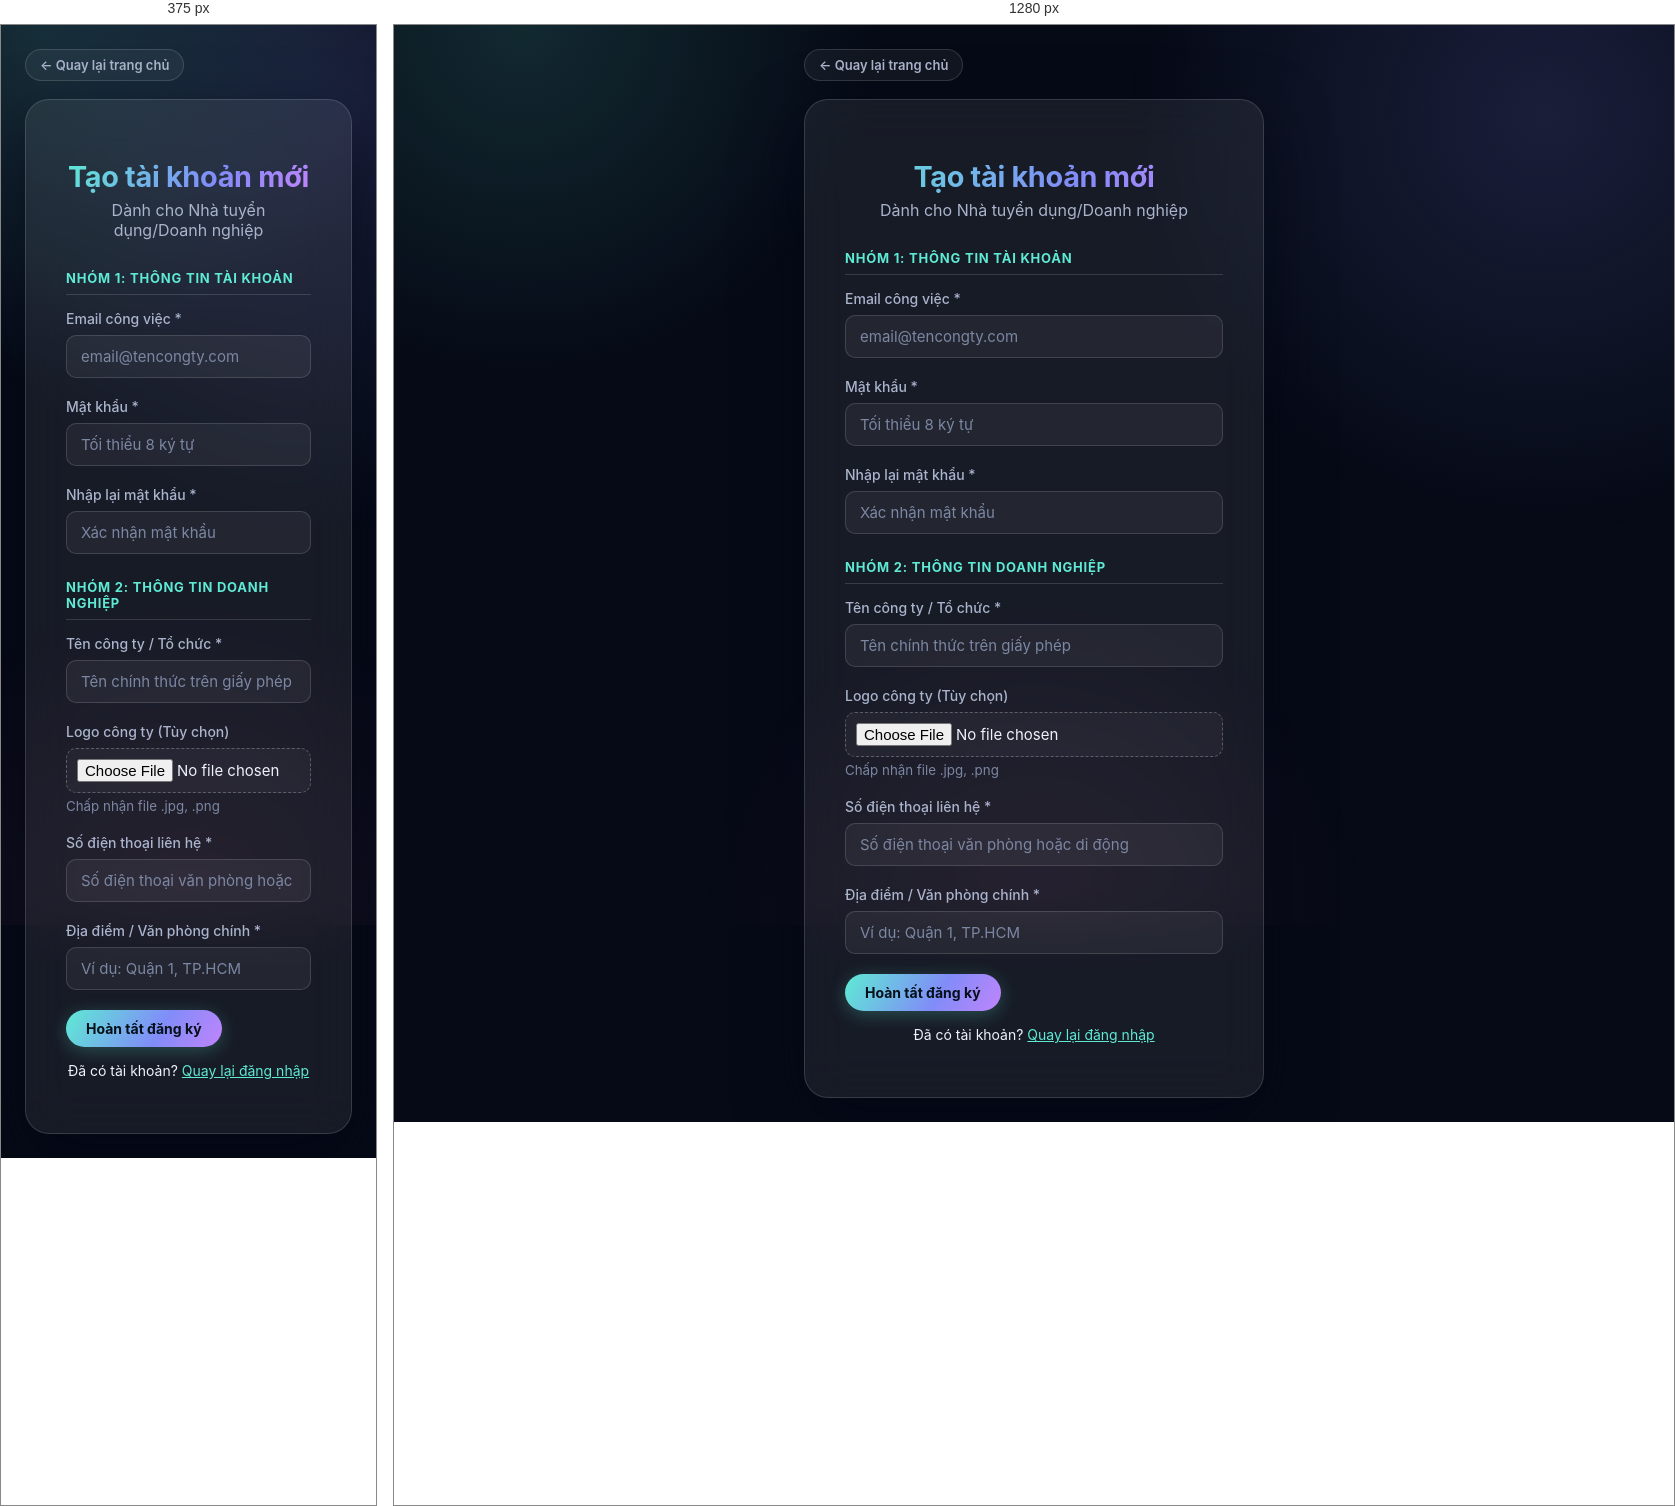
Rendered at 375 px and 1280 px, left to right.

<!-- file: register.html -->
<!DOCTYPE html>
<html lang="vi">
<head>
    <meta charset="UTF-8">
    <meta name="viewport" content="width=device-width, initial-scale=1.0">
    <title>Đăng ký Nhà tuyển dụng - Hệ thống Tuyển dụng</title>
    <link rel="stylesheet" href="css/dashboard.css">
</head>
<body>
    <div id="login-shell">
        <div class="login-container">
            <a href="selection.html" class="btn-ghost back-home-link">← Quay lại trang chủ</a>
            <div class="login-card">
                <div class="login-header">
                    <h1>Tạo tài khoản mới</h1>
                    <p>Dành cho Nhà tuyển dụng/Doanh nghiệp</p>
                </div>
                <div id="register-banner" class="banner"></div>
                <form id="register-form" enctype="multipart/form-data">
                    <div class="form-section-title">Nhóm 1: Thông tin tài khoản</div>
                    <div class="form-group">
                        <label>Email công việc *</label>
                        <input type="email" name="email" placeholder="email@tencongty.com" required>
                    </div>
                    <div class="form-group">
                        <label>Mật khẩu *</label>
                        <input type="password" name="password" placeholder="Tối thiểu 8 ký tự" required minlength="8">
                    </div>
                    <div class="form-group">
                        <label>Nhập lại mật khẩu *</label>
                        <input type="password" name="confirmPassword" placeholder="Xác nhận mật khẩu" required minlength="8">
                    </div>

                    <div class="form-section-title">Nhóm 2: Thông tin doanh nghiệp</div>
                    <div class="form-group">
                        <label>Tên công ty / Tổ chức *</label>
                        <input type="text" name="companyName" placeholder="Tên chính thức trên giấy phép" required>
                    </div>
                    <div class="form-group">
                        <label>Logo công ty (Tùy chọn)</label>
                        <input type="file" name="logo" accept=".jpg,.png">
                        <small style="color: var(--muted); display: block; margin-top: 5px;">Chấp nhận file .jpg, .png</small>
                    </div>
                    <div class="form-group">
                        <label>Số điện thoại liên hệ *</label>
                        <input type="tel" name="phoneNumber" placeholder="Số điện thoại văn phòng hoặc di động" required>
                    </div>
                    <div class="form-group">
                        <label>Địa điểm / Văn phòng chính *</label>
                        <input type="text" name="location" placeholder="Ví dụ: Quận 1, TP.HCM" required>
                    </div>

                    <button type="submit" id="register-btn" class="btn-primary">Hoàn tất đăng ký</button>
                    <p style="text-align: center; margin-top: 15px; font-size: 14px;">
                        Đã có tài khoản? <a href="recruiter.html">Quay lại đăng nhập</a>
                    </p>
                </form>
            </div>
        </div>
    </div>
    <script src="js/store.js"></script>
    <script src="js/register.js"></script>
</body>
</html>

/* @media block from css/dashboard.css */
@media (max-width: 860px) {
  .admin-header { flex-direction: column; height: auto; padding: 16px; gap: 14px; }
  .header-left { flex-direction: column; gap: 14px; }
  .kanban-board { grid-template-columns: 1fr; }
  .toolbar { flex-direction: column; align-items: stretch; }
}